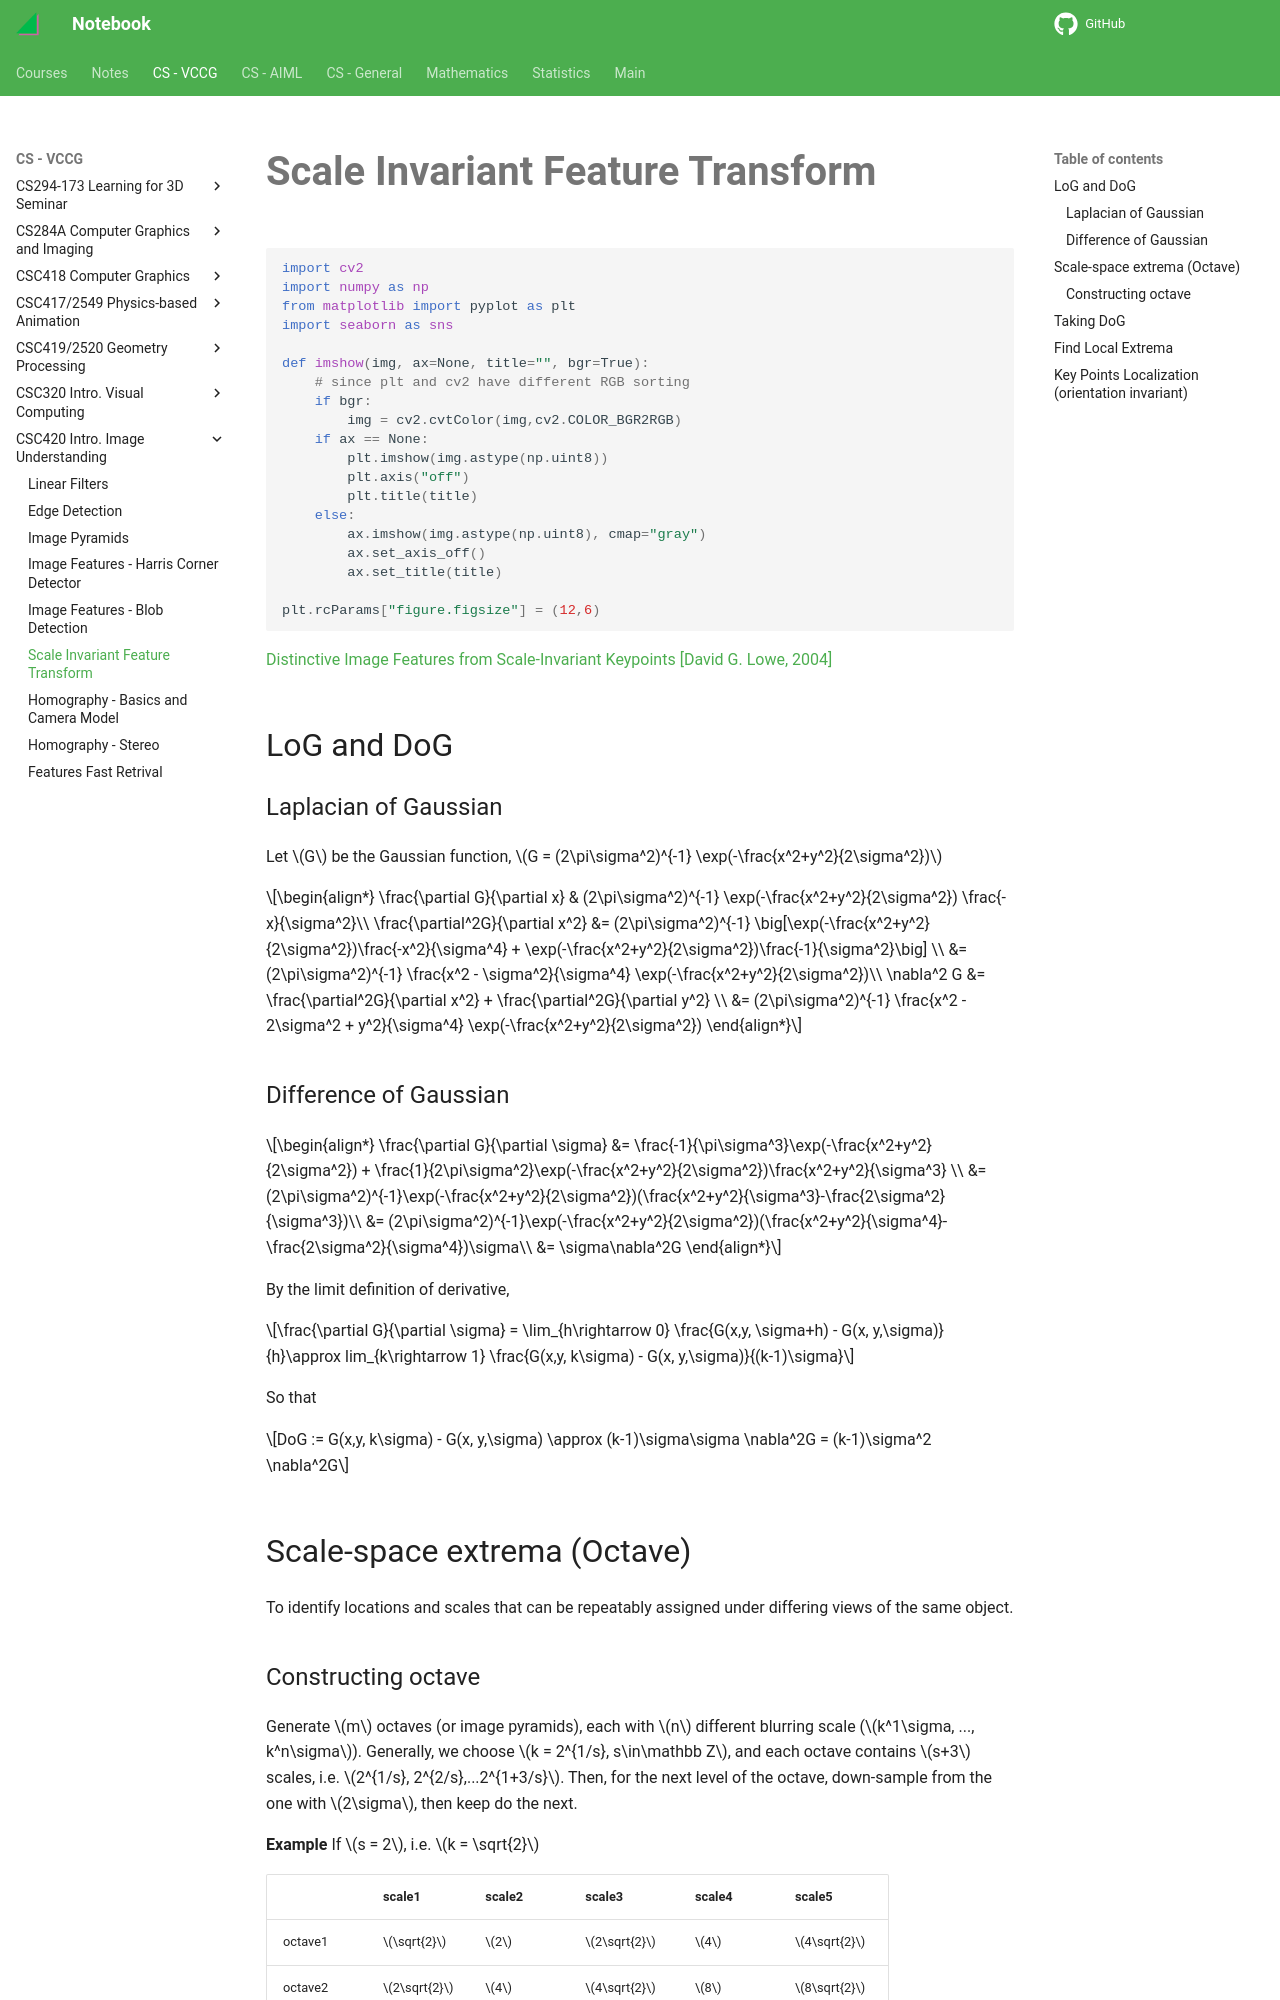

repository: haoda-li/notebook · page: vccg/csc420/sift.html · generator: mkdocs

# Scale Invariant Feature Transform


```python
import cv2
import numpy as np
from matplotlib import pyplot as plt
import seaborn as sns

def imshow(img, ax=None, title="", bgr=True):
    # since plt and cv2 have different RGB sorting
    if bgr:
        img = cv2.cvtColor(img,cv2.COLOR_BGR2RGB)
    if ax == None:
        plt.imshow(img.astype(np.uint8))
        plt.axis("off")
        plt.title(title)
    else:
        ax.imshow(img.astype(np.uint8), cmap="gray")
        ax.set_axis_off()
        ax.set_title(title)
        
plt.rcParams["figure.figsize"] = (12,6)
```

[Distinctive Image Features
from Scale-Invariant Keypoints [David G. Lowe, 2004]](https://www.cs.ubc.ca/~lowe/papers/ijcv04.pdf)

## LoG and DoG

### Laplacian of Gaussian

Let $G$ be the Gaussian function, $G = (2\pi\sigma^2)^{-1} \exp(-\frac{x^2+y^2}{2\sigma^2})$

$$\begin{align*}
\frac{\partial G}{\partial x} & (2\pi\sigma^2)^{-1}  \exp(-\frac{x^2+y^2}{2\sigma^2}) \frac{-x}{\sigma^2}\\
\frac{\partial^2G}{\partial x^2} &= (2\pi\sigma^2)^{-1} \big[\exp(-\frac{x^2+y^2}{2\sigma^2})\frac{-x^2}{\sigma^4} + \exp(-\frac{x^2+y^2}{2\sigma^2})\frac{-1}{\sigma^2}\big] \\
&= (2\pi\sigma^2)^{-1} \frac{x^2 - \sigma^2}{\sigma^4} \exp(-\frac{x^2+y^2}{2\sigma^2})\\
\nabla^2 G &= \frac{\partial^2G}{\partial x^2} + \frac{\partial^2G}{\partial y^2} \\
&= (2\pi\sigma^2)^{-1} \frac{x^2 - 2\sigma^2 + y^2}{\sigma^4} \exp(-\frac{x^2+y^2}{2\sigma^2})
\end{align*}$$

### Difference of Gaussian
$$\begin{align*}
\frac{\partial G}{\partial \sigma} &= \frac{-1}{\pi\sigma^3}\exp(-\frac{x^2+y^2}{2\sigma^2}) + \frac{1}{2\pi\sigma^2}\exp(-\frac{x^2+y^2}{2\sigma^2})\frac{x^2+y^2}{\sigma^3} \\
&= (2\pi\sigma^2)^{-1}\exp(-\frac{x^2+y^2}{2\sigma^2})(\frac{x^2+y^2}{\sigma^3}-\frac{2\sigma^2}{\sigma^3})\\
&= (2\pi\sigma^2)^{-1}\exp(-\frac{x^2+y^2}{2\sigma^2})(\frac{x^2+y^2}{\sigma^4}-\frac{2\sigma^2}{\sigma^4})\sigma\\
&= \sigma\nabla^2G
\end{align*}$$

By the limit definition of derivative,

$$\frac{\partial G}{\partial \sigma} = \lim_{h\rightarrow 0} \frac{G(x,y, \sigma+h) - G(x, y,\sigma)}{h}\approx lim_{k\rightarrow 1} \frac{G(x,y, k\sigma) - G(x, y,\sigma)}{(k-1)\sigma}$$

So that 

$$DoG := G(x,y, k\sigma) - G(x, y,\sigma) \approx (k-1)\sigma\sigma \nabla^2G = (k-1)\sigma^2 \nabla^2G$$
